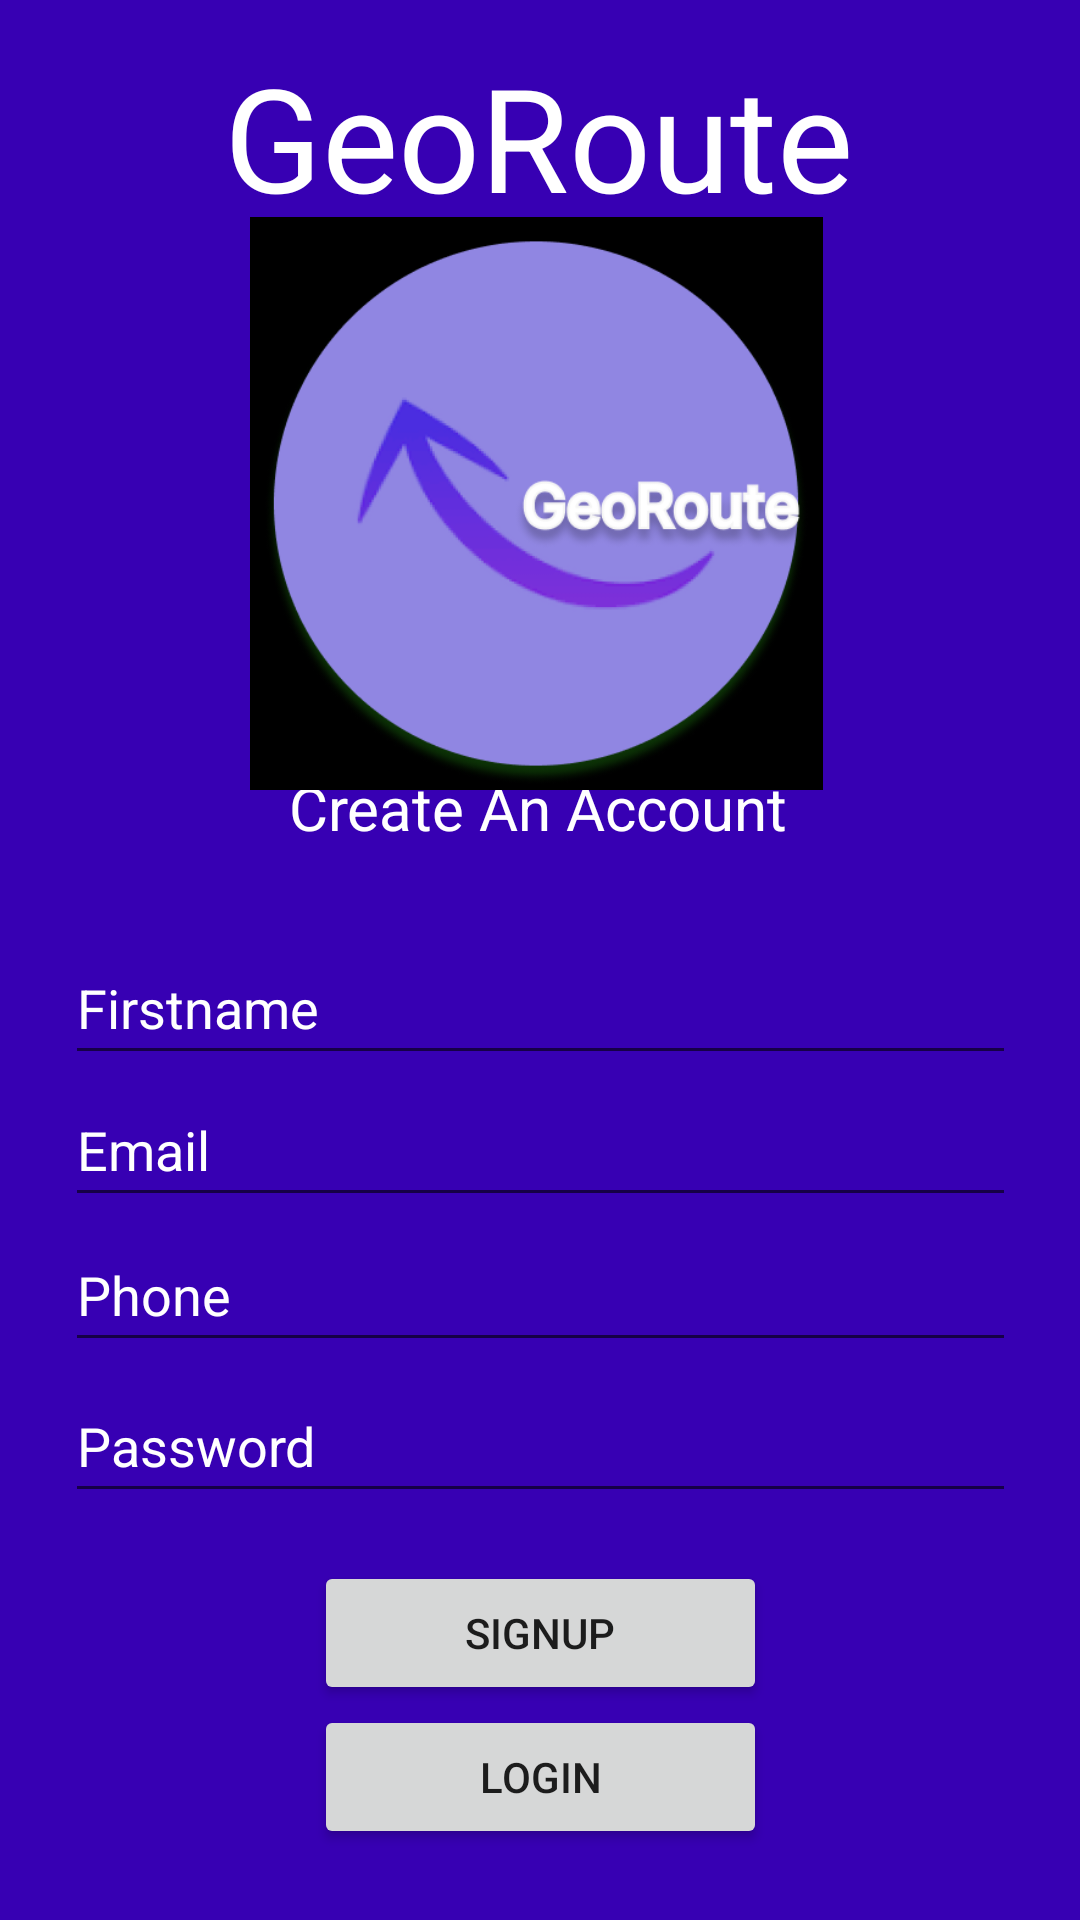

This screen was rendered from an Android layout file. Write that file and the resources it references.
<!-- AndroidManifest.xml: application theme Theme.GeoRoute -->
<!-- res/layout/activity_signup.xml -->
<?xml version="1.0" encoding="UTF-8"?>
<androidx.constraintlayout.widget.ConstraintLayout
    xmlns:tools="http://schemas.android.com/tools"
    xmlns:app="http://schemas.android.com/apk/res-auto"
    xmlns:android="http://schemas.android.com/apk/res/android"
    android:background="@color/purple_700"
    android:layout_height="match_parent"
    android:layout_width="match_parent"
    tools:context=".Signup">

    <TextView
        android:id="@+id/textView"
        android:layout_width="wrap_content"
        android:layout_height="wrap_content"
        android:text="GeoRoute"
        android:textColor="@color/white"
        android:textSize="48sp"
        app:layout_constraintBottom_toBottomOf="parent"
        app:layout_constraintEnd_toEndOf="parent"
        app:layout_constraintHorizontal_bias="0.497"
        app:layout_constraintStart_toStartOf="parent"
        app:layout_constraintTop_toTopOf="parent"
        app:layout_constraintVertical_bias="0.023" />

    <TextView android:layout_height="wrap_content"
        android:layout_width="wrap_content"
        app:layout_constraintVertical_bias="0.417"
        app:layout_constraintTop_toTopOf="parent"
        app:layout_constraintStart_toStartOf="parent"
        app:layout_constraintHorizontal_bias="0.497"
        app:layout_constraintEnd_toEndOf="parent"
        app:layout_constraintBottom_toBottomOf="parent"
        android:id="@+id/textView2"
        android:textSize="20sp"
        android:textColor="@color/white"
        android:text="Create An Account"/>

    <EditText
        android:id="@+id/fullname"
        android:layout_width="317dp"
        android:layout_height="48dp"
        android:ems="10"
        android:hint="Firstname"
        android:inputType="textPersonName"
        android:textColor="@color/white"
        android:textColorHint="@color/white"
        app:layout_constraintBottom_toBottomOf="parent"
        app:layout_constraintEnd_toEndOf="parent"
        app:layout_constraintStart_toStartOf="parent"
        app:layout_constraintTop_toTopOf="parent"
        app:layout_constraintVertical_bias="0.524" />

    <EditText
        android:id="@+id/email"
        android:layout_width="317dp"
        android:layout_height="48dp"
        android:ems="10"
        android:hint="Email"
        android:inputType="textPersonName"
        android:textColor="@color/white"
        android:textColorHint="@color/white"
        app:layout_constraintBottom_toBottomOf="parent"
        app:layout_constraintEnd_toEndOf="parent"
        app:layout_constraintStart_toStartOf="parent"
        app:layout_constraintTop_toTopOf="parent"
        app:layout_constraintVertical_bias="0.604" />

    <EditText
        android:id="@+id/phone"
        android:layout_width="317dp"
        android:layout_height="48dp"
        android:ems="10"
        android:hint="Phone"
        android:inputType="textPersonName"
        android:textColor="@color/white"
        android:textColorHint="@color/white"
        app:layout_constraintBottom_toBottomOf="parent"
        app:layout_constraintEnd_toEndOf="parent"
        app:layout_constraintStart_toStartOf="parent"
        app:layout_constraintTop_toTopOf="parent"
        app:layout_constraintVertical_bias="0.686" />

    <EditText
        android:id="@+id/password"
        android:layout_width="317dp"
        android:layout_height="48dp"
        android:ems="10"
        android:hint="Password"
        android:inputType="textPersonName"
        android:textColor="@color/white"
        android:textColorHint="@color/white"
        app:layout_constraintBottom_toBottomOf="parent"
        app:layout_constraintEnd_toEndOf="parent"
        app:layout_constraintStart_toStartOf="parent"
        app:layout_constraintTop_toTopOf="parent"
        app:layout_constraintVertical_bias="0.771" />

    <Button
        android:id="@+id/registerBtn"
        android:layout_width="151dp"
        android:layout_height="48dp"
        android:text="Signup"
        app:layout_constraintBottom_toBottomOf="parent"
        app:layout_constraintEnd_toEndOf="parent"
        app:layout_constraintStart_toStartOf="parent"
        app:layout_constraintTop_toTopOf="parent"
        app:layout_constraintVertical_bias="0.879" />

    <Button
        android:id="@+id/loginBtn"
        android:layout_width="151dp"
        android:layout_height="48dp"
        android:text="Login"
        app:layout_constraintBottom_toBottomOf="parent"
        app:layout_constraintEnd_toEndOf="parent"
        app:layout_constraintStart_toStartOf="parent"
        app:layout_constraintTop_toTopOf="parent"
        app:layout_constraintVertical_bias="0.96" />

    <ImageView
        android:id="@+id/imageView2"
        android:layout_width="230dp"
        android:layout_height="191dp"
        app:layout_constraintBottom_toBottomOf="parent"
        app:layout_constraintEnd_toEndOf="parent"
        app:layout_constraintHorizontal_bias="0.491"
        app:layout_constraintStart_toStartOf="parent"
        app:layout_constraintTop_toTopOf="parent"
        app:layout_constraintVertical_bias="0.161"
        app:srcCompat="@drawable/georoutelogo" />

</androidx.constraintlayout.widget.ConstraintLayout>
<!-- resources referenced by this layout -->
<resources>
  <color name="purple_700">#FF3700B3</color>
  <color name="white">#FFFFFFFF</color>
  <!-- drawable georoutelogo: png bitmap (drawable-v24, 43709 bytes) -->
  <style name="Theme.GeoRoute" parent="Theme.MaterialComponents.DayNight.DarkActionBar">
          
          <item name="colorPrimary">@color/purple_500</item>
          <item name="colorPrimaryVariant">@color/purple_700</item>
          <item name="colorOnPrimary">@color/white</item>
          
          <item name="colorSecondary">@color/teal_200</item>
          <item name="colorSecondaryVariant">@color/teal_700</item>
          <item name="colorOnSecondary">@color/black</item>
          
          <item name="android:statusBarColor" tools:targetApi="l">?attr/colorPrimaryVariant</item>
          
      </style>
  <color name="purple_500">#FF6200EE</color>
  <color name="teal_200">#FF03DAC5</color>
  <color name="teal_700">#FF018786</color>
  <color name="black">#FF000000</color>
</resources>
